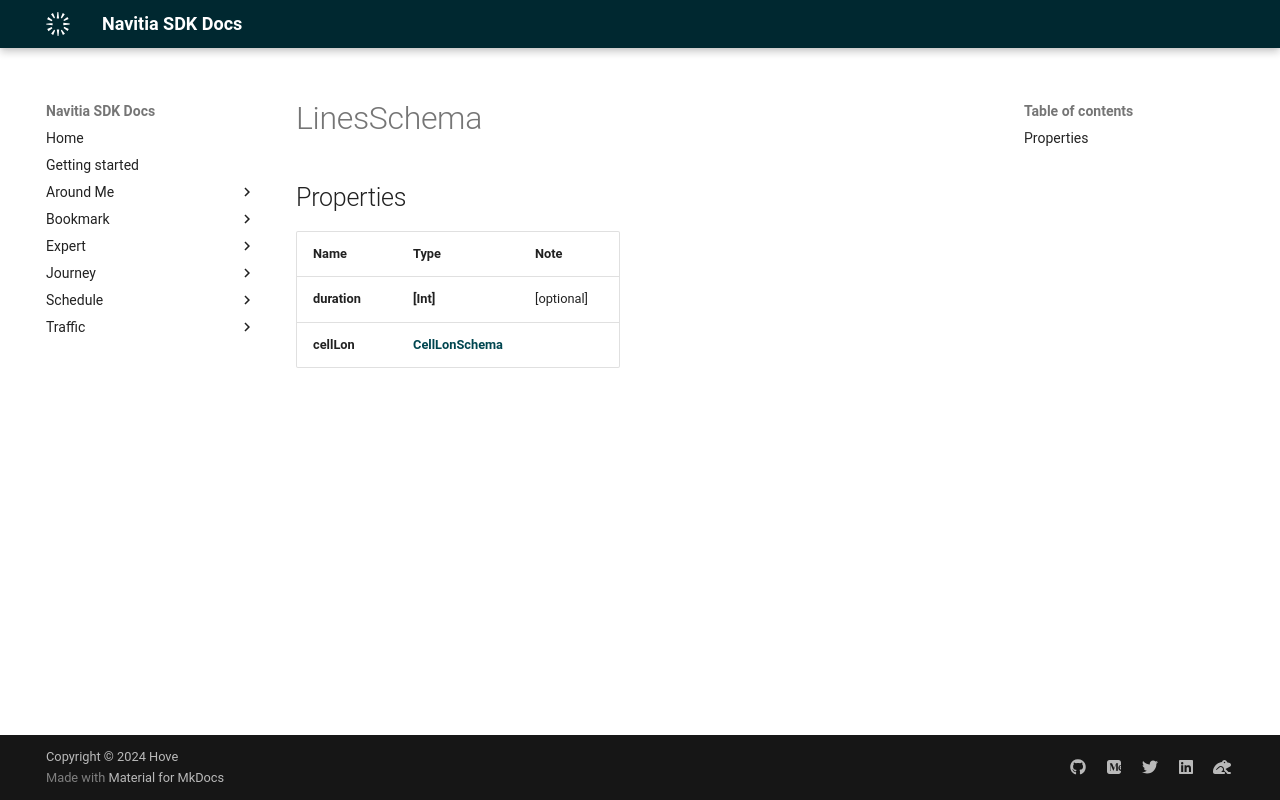

repository: hove-io/navitia_sdk_docs · page: expert/ios/model/LinesSchema/index.html · generator: mkdocs


# LinesSchema

## Properties

Name | Type | Note
---- | ---- | ----
**duration** | **[Int]** | [optional] 
**cellLon** | [**CellLonSchema**](CellLonSchema.md) | 
